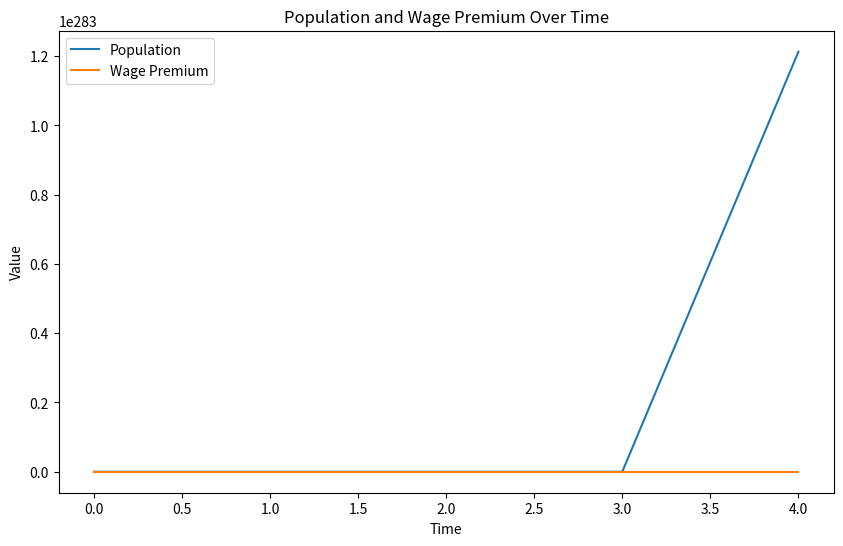
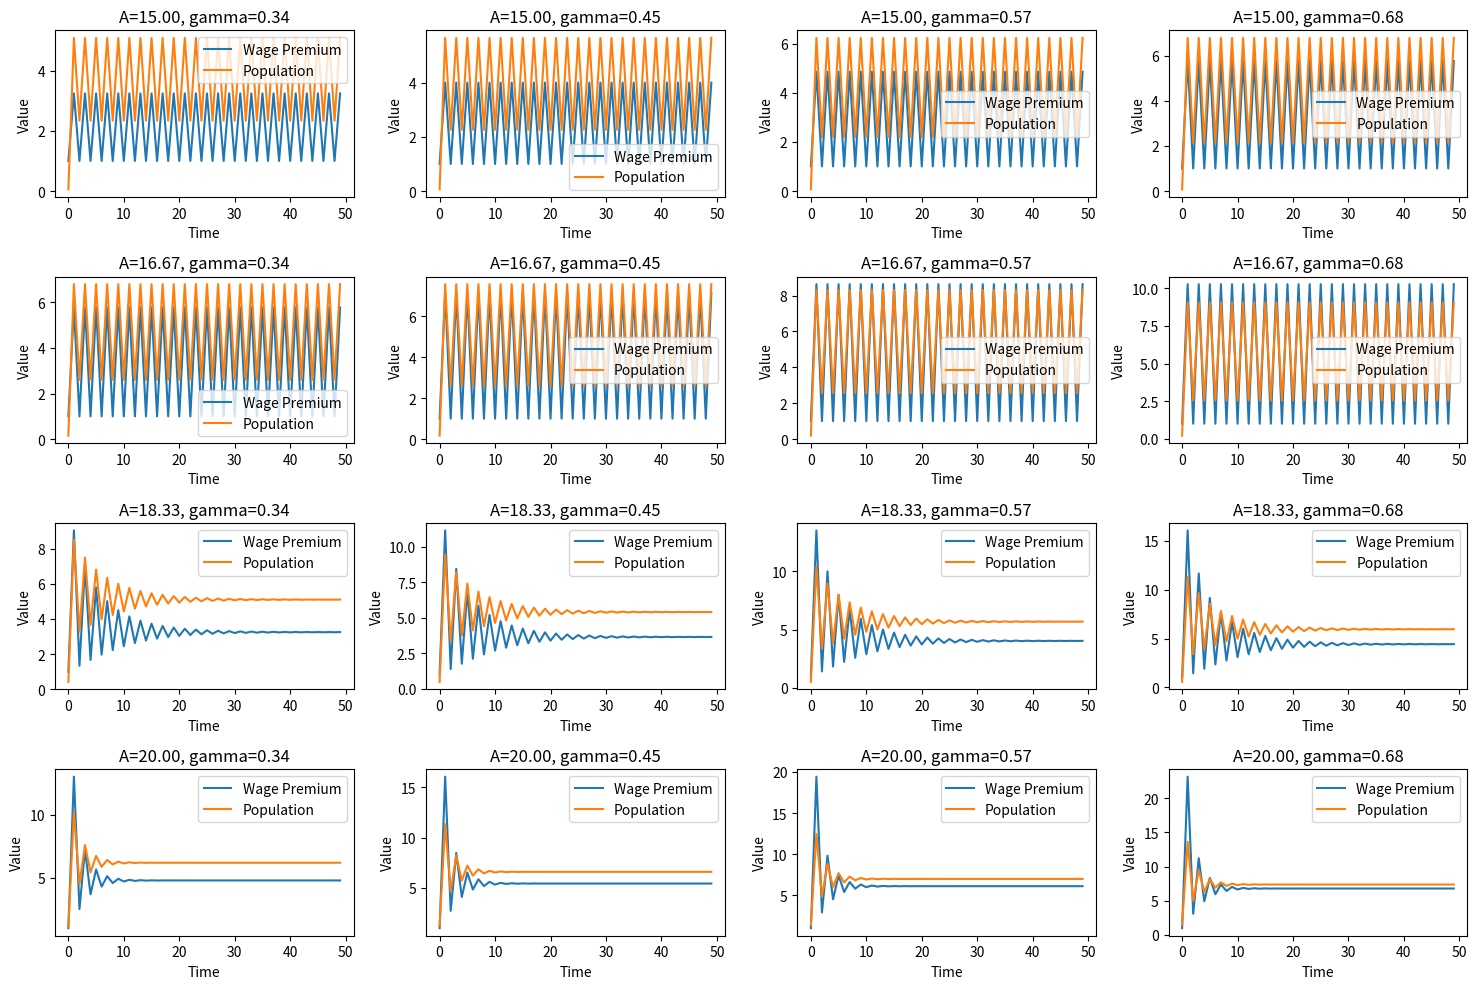

Here is the Python script that generated these plots, in order:
import matplotlib.pyplot as plt
import numpy as np

# Initialize variables
A     = 7
gamma = 1.2
population = 1000
transport_cost_per_dist = 4
density = 1
seed_population = 0
t = []
wage_premium_list = []
population_list   = []
0
for time_step in range (5):
    # Calculate wage premium and population
    wage_premium = A * population**gamma
    population = 2*(wage_premium / transport_cost_per_dist)**2 * density + seed_population

    # Record output
    t.append(time_step)
    wage_premium_list.append(wage_premium)
    population_list.append(population)

# Plot wage premium and population against time
import matplotlib.pyplot as plt
plt.figure(figsize=(10, 6))
plt.plot(t, population_list, label='Population')
plt.plot(t, wage_premium_list, label='Wage Premium')
plt.xlabel('Time')
plt.ylabel('Value')
plt.title('Population and Wage Premium Over Time')
plt.legend()
plt.show()

# Define parameter ranges
A_values = np.linspace(15, 20, 4)       # min, max, steps
gamma_values = np.linspace(.34, .68, 4) # min, max, steps

# Initialize variables
time_steps = 50
t = np.arange(time_steps)
data_matrix = np.zeros((len(A_values), len(gamma_values), time_steps, 2))

# Sweep over parameter combinations and generate data
for i, gamma in enumerate(gamma_values):
    for j, A in enumerate(A_values):
        wage_premium_list = []
        population_list = []
        MPL_list = []
        
        population = 1000
        for time_step in range(time_steps):
            wage_premium = gamma *A * population**(gamma-1)#A * population**gamma
            if wage_premium < 1e-10:  # Avoid division by zero
                wage_premium = 1e-10
            population = 2 * (wage_premium / transport_cost_per_dist)**2 * density + seed_population
            population = max(1, min(population, 1e5))  # Limit population values
            MPL = gamma *A * population**(gamma-1)
            
            wage_premium_list.append(wage_premium)
            population_list.append(population)
            MPL_list.append(MPL)
        
        data_matrix[i, j, :, 1] = wage_premium_list
        data_matrix[i, j, :, 0] = population_list

# Create subplots grid
fig, axs = plt.subplots(len(A_values), len(gamma_values), figsize=(15, 10))

# Plot results for each parameter combination
for i in range(len(A_values)):
    for j in range(len(gamma_values)):
        axs[i, j].plot(t, data_matrix[i, j, :, 0], label='Wage Premium')
        axs[i, j].plot(t, data_matrix[i, j, :, 1], label='Population')
        axs[i, j].set_xlabel('Time')
        axs[i, j].set_ylabel('Value')
        axs[i, j].set_title(f'A={A_values[i]:.2f}, gamma={gamma_values[j]:.2f}')
        axs[i, j].legend()

plt.tight_layout()
plt.show()
# plt.savefig('')

# TODO Fix
# import numpy as np
# import matplotlib.pyplot as plt
# from itertools import product

# # Define the parameter ranges for exploration
# A_values = np.linspace(1, 10, 10)
# gamma_values = np.linspace(0.5, 2, 10)
# transport_cost_per_dist_values = np.linspace(1, 10, 10)
# density_values = np.linspace(0.1, 2, 10)
# seed_population_values = np.linspace(0, 100, 10)

# # Initialize arrays to store results
# parameter_combinations = []
# mean_wage_premium_changes = []
# mean_population_changes = []

# # Perform parameter space exploration
# for A, gamma, transport_cost_per_dist, density, seed_population in product(A_values, gamma_values, transport_cost_per_dist_values, density_values, seed_population_values):
#     # Run simulation
#     time_steps, wage_premium, population = run_simulation(A, gamma, transport_cost_per_dist, density, seed_population)
    
#     # Calculate changes in wage premium and population
#     wage_premium_changes = np.diff(wage_premium) / wage_premium[:-1]
#     population_changes = np.diff(population) / population[:-1]
    
#     # Store parameter combination and mean changes
#     parameter_combinations.append((A, gamma, transport_cost_per_dist, density, seed_population))
#     mean_wage_premium_changes.append(np.mean(wage_premium_changes))
#     mean_population_changes.append(np.mean(population_changes))

# # Convert lists to arrays for easier manipulation
# mean_wage_premium_changes = np.array(mean_wage_premium_changes)
# mean_population_changes = np.array(mean_population_changes)

# # Plotting
# plt.scatter(mean_wage_premium_changes, mean_population_changes, c='blue', alpha=0.7)
# plt.xlabel('Mean Wage Premium Change')
# plt.ylabel('Mean Population Change')
# plt.title('Parameter Space Exploration: Trends in Wage Premium and Population')
# plt.grid(True)
# plt.show()